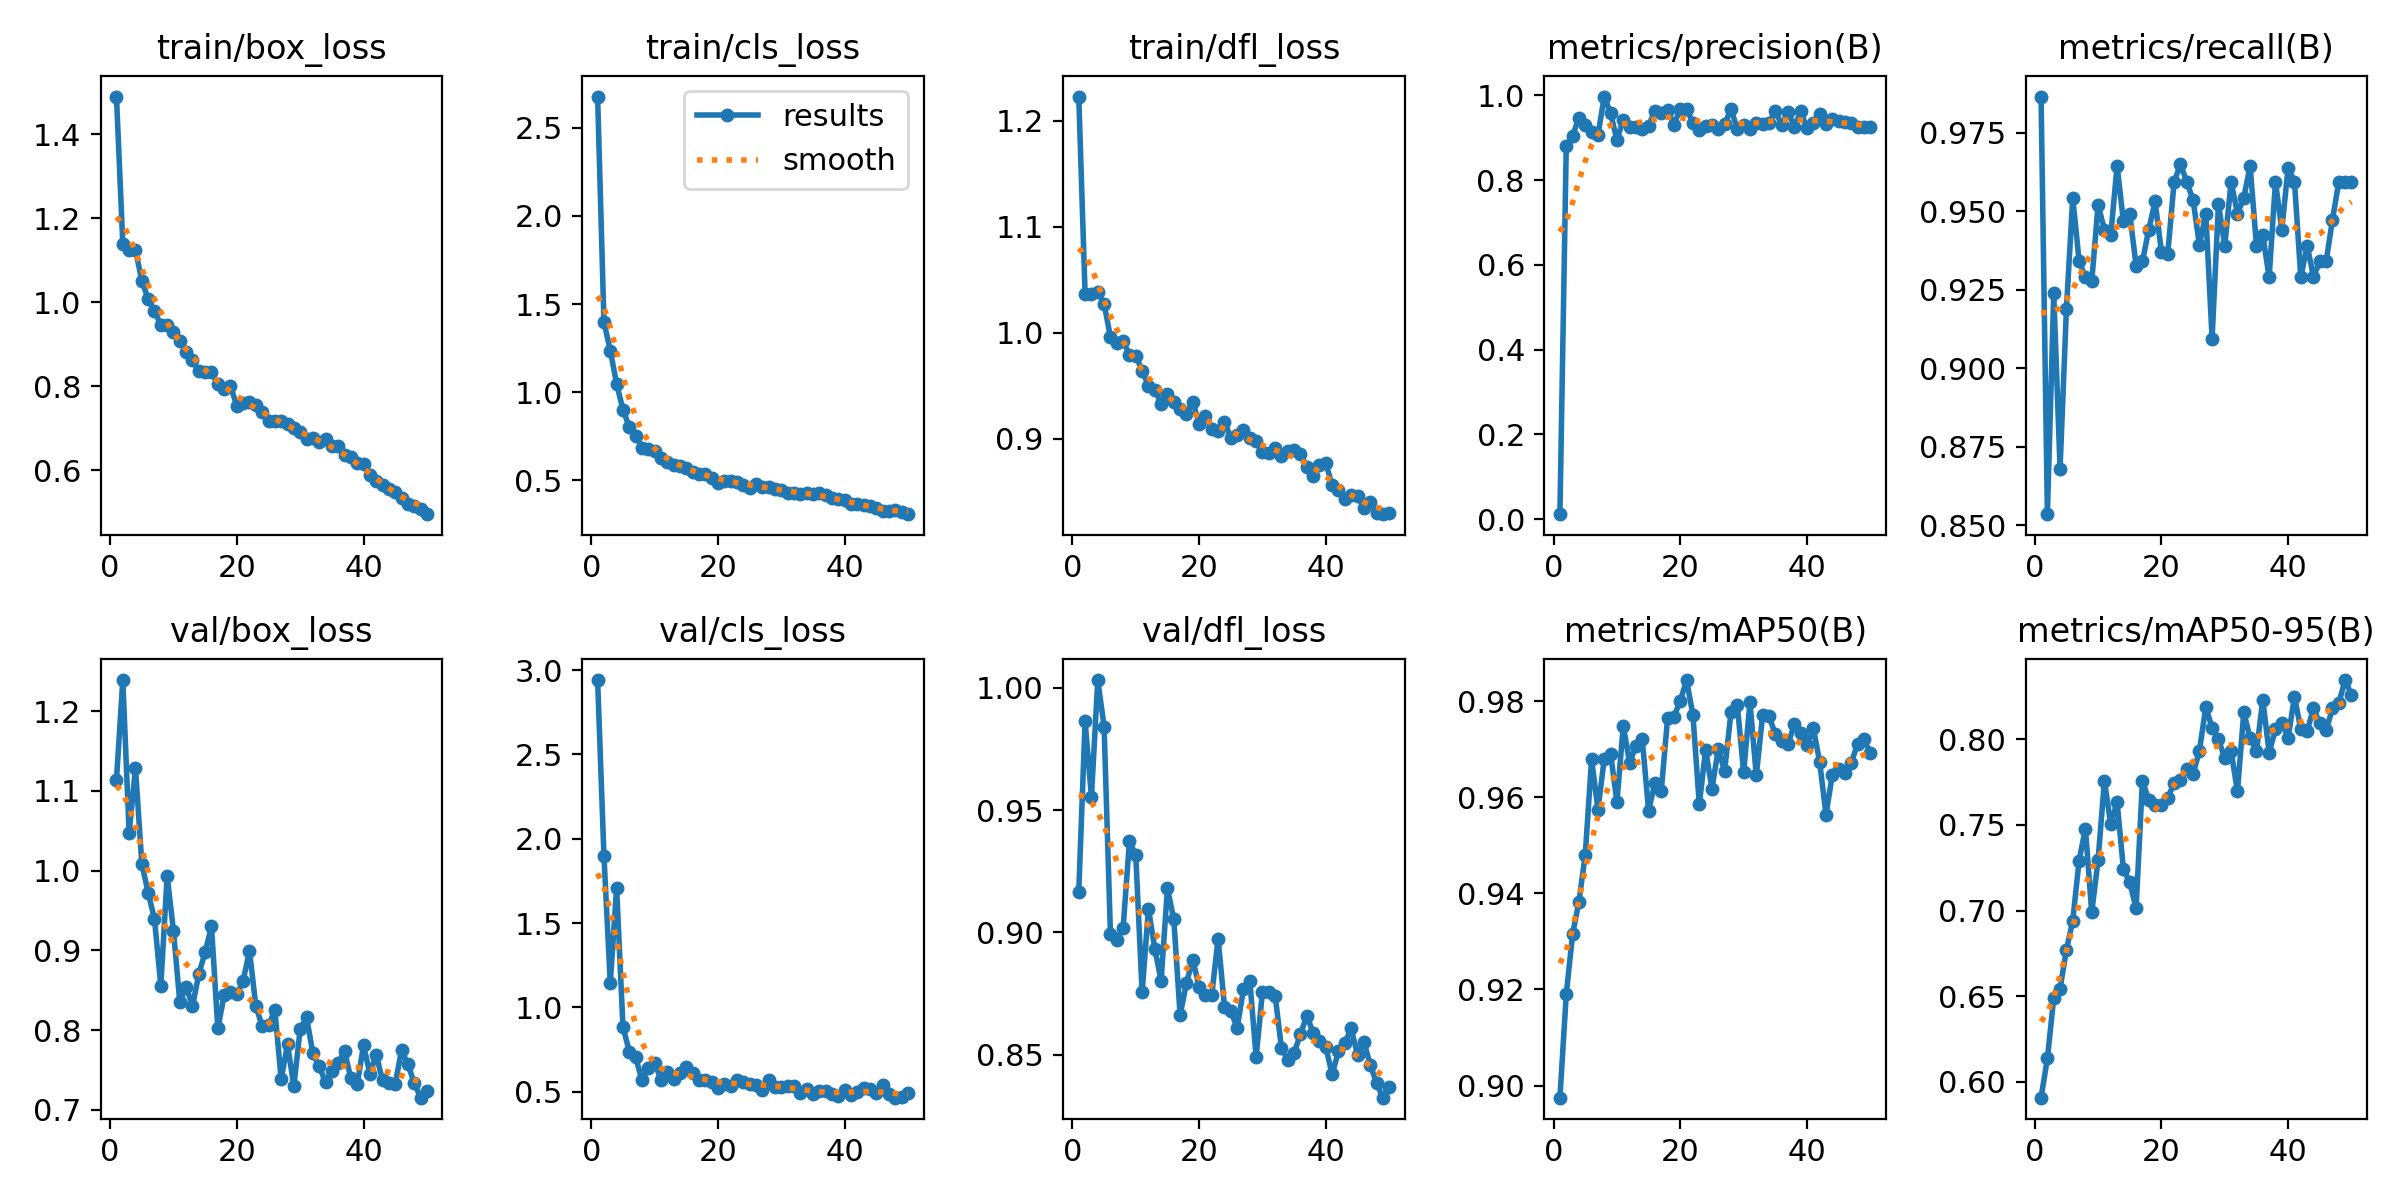

The data file committed next to this chart (first rows):
epoch, time, train/box_loss, train/cls_loss, train/dfl_loss, metrics/precision(B), metrics/recall(B), metrics/mAP50(B), metrics/mAP50-95(B), val/box_loss, val/cls_loss, val/dfl_loss, lr/pg0, lr/pg1, lr/pg2
1, 5.724, 1.489, 2.678, 1.223, 0.01144, 0.9866, 0.8975, 0.5908, 1.114, 2.941, 0.9166, 0.0006536, 0.0006536, 0.0006536
2, 10.76, 1.139, 1.398, 1.036, 0.8797, 0.8535, 0.919, 0.6137, 1.239, 1.898, 0.9863, 0.001294, 0.001294, 0.001294
3, 15.9, 1.125, 1.236, 1.036, 0.9043, 0.9239, 0.9315, 0.6491, 1.047, 1.144, 0.9554, 0.001908, 0.001908, 0.001908
4, 21.05, 1.125, 1.047, 1.038, 0.9477, 0.868, 0.9383, 0.6543, 1.129, 1.71, 1.003, 0.001881, 0.001881, 0.001881
5, 26.41, 1.052, 0.9005, 1.027, 0.931, 0.9188, 0.948, 0.6771, 1.009, 0.8849, 0.9841, 0.001842, 0.001842, 0.001842
6, 31.81, 1.007, 0.8021, 0.9959, 0.9145, 0.9543, 0.9679, 0.694, 0.9724, 0.7387, 0.8993, 0.001802, 0.001802, 0.001802
7, 37.17, 0.9789, 0.7503, 0.9901, 0.9064, 0.9342, 0.9574, 0.7291, 0.9395, 0.7055, 0.897, 0.001762, 0.001762, 0.001762
8, 41.88, 0.9466, 0.6844, 0.9918, 0.9974, 0.9289, 0.9679, 0.7478, 0.8555, 0.5679, 0.9018, 0.001723, 0.001723, 0.001723
9, 46.77, 0.9467, 0.678, 0.9792, 0.9581, 0.9277, 0.969, 0.6989, 0.9934, 0.6439, 0.9372, 0.001683, 0.001683, 0.001683
10, 51.84, 0.9304, 0.6662, 0.9785, 0.895, 0.952, 0.959, 0.7295, 0.9244, 0.6715, 0.9315, 0.001644, 0.001644, 0.001644
11, 57.07, 0.9073, 0.6255, 0.9641, 0.9424, 0.9442, 0.9748, 0.7757, 0.8349, 0.5723, 0.8754, 0.001604, 0.001604, 0.001604
12, 61.92, 0.8827, 0.6061, 0.9501, 0.9252, 0.9424, 0.9671, 0.7502, 0.8545, 0.6181, 0.9096, 0.001564, 0.001564, 0.001564
13, 66.76, 0.8626, 0.588, 0.9457, 0.9252, 0.9645, 0.9707, 0.7633, 0.8301, 0.5753, 0.8933, 0.001525, 0.001525, 0.001525
14, 71.86, 0.8361, 0.5783, 0.9332, 0.921, 0.9468, 0.972, 0.7242, 0.8703, 0.6119, 0.8802, 0.001485, 0.001485, 0.001485
15, 76.7, 0.8346, 0.5686, 0.942, 0.9287, 0.9492, 0.9572, 0.7164, 0.8979, 0.6458, 0.918, 0.001446, 0.001446, 0.001446
16, 81.71, 0.8332, 0.5461, 0.9347, 0.9633, 0.9327, 0.9629, 0.7013, 0.9303, 0.6106, 0.9054, 0.001406, 0.001406, 0.001406
17, 86.61, 0.8052, 0.5372, 0.928, 0.9595, 0.934, 0.9614, 0.7758, 0.8023, 0.5696, 0.8661, 0.001366, 0.001366, 0.001366
18, 91.35, 0.7944, 0.5333, 0.9233, 0.9653, 0.9442, 0.9764, 0.7645, 0.8438, 0.569, 0.8793, 0.001327, 0.001327, 0.001327
19, 96.15, 0.8004, 0.5144, 0.935, 0.9306, 0.9532, 0.9767, 0.7615, 0.8477, 0.5579, 0.8888, 0.001287, 0.001287, 0.001287
20, 101, 0.7541, 0.487, 0.914, 0.9685, 0.9371, 0.98, 0.7616, 0.8448, 0.5218, 0.8777, 0.001248, 0.001248, 0.001248
21, 105.8, 0.7615, 0.4974, 0.921, 0.9685, 0.9364, 0.9844, 0.7658, 0.8622, 0.5473, 0.8742, 0.001208, 0.001208, 0.001208
22, 110.4, 0.7618, 0.4944, 0.9093, 0.9348, 0.9594, 0.977, 0.7743, 0.8993, 0.5328, 0.8745, 0.001168, 0.001168, 0.001168
23, 115.2, 0.7553, 0.4919, 0.9071, 0.9179, 0.9649, 0.9585, 0.7759, 0.8302, 0.5682, 0.8975, 0.001129, 0.001129, 0.001129
24, 120.4, 0.7395, 0.4732, 0.9161, 0.9285, 0.9594, 0.9698, 0.7828, 0.8051, 0.5604, 0.8697, 0.001089, 0.001089, 0.001089
25, 125.1, 0.7186, 0.4571, 0.9008, 0.9306, 0.9536, 0.9618, 0.7797, 0.8059, 0.5472, 0.8678, 0.00105, 0.00105, 0.00105
26, 130.1, 0.7187, 0.4772, 0.9031, 0.9204, 0.9392, 0.97, 0.7933, 0.8255, 0.543, 0.8609, 0.00101, 0.00101, 0.00101
27, 135.1, 0.7181, 0.462, 0.9085, 0.9326, 0.9492, 0.9655, 0.8186, 0.7382, 0.5077, 0.8766, 0.0009704, 0.0009704, 0.0009704
28, 140.8, 0.7109, 0.4633, 0.9002, 0.9676, 0.9094, 0.9776, 0.8067, 0.7822, 0.5718, 0.8803, 0.0009308, 0.0009308, 0.0009308
29, 145.9, 0.7007, 0.4512, 0.8979, 0.9214, 0.9523, 0.9792, 0.7998, 0.7297, 0.5261, 0.849, 0.0008912, 0.0008912, 0.0008912
30, 150.8, 0.6919, 0.4447, 0.8875, 0.9306, 0.9391, 0.9652, 0.7889, 0.8014, 0.5283, 0.8758, 0.0008516, 0.0008516, 0.0008516
31, 155.8, 0.6758, 0.4301, 0.8864, 0.9207, 0.9594, 0.9797, 0.793, 0.816, 0.5366, 0.8754, 0.000812, 0.000812, 0.000812
32, 160.8, 0.6761, 0.4293, 0.8907, 0.9341, 0.9492, 0.9645, 0.7695, 0.7715, 0.5362, 0.874, 0.0007724, 0.0007724, 0.0007724
33, 165.8, 0.6668, 0.4219, 0.8838, 0.9317, 0.9543, 0.9771, 0.8156, 0.7545, 0.4939, 0.8526, 0.0007328, 0.0007328, 0.0007328
34, 170.8, 0.676, 0.428, 0.8887, 0.9343, 0.9645, 0.9768, 0.8007, 0.7349, 0.5144, 0.848, 0.0006932, 0.0006932, 0.0006932
35, 175.6, 0.6579, 0.4219, 0.8896, 0.9641, 0.9391, 0.9732, 0.7928, 0.7489, 0.484, 0.8508, 0.0006536, 0.0006536, 0.0006536
36, 180.5, 0.6582, 0.4258, 0.8859, 0.9299, 0.9424, 0.9718, 0.823, 0.7589, 0.5063, 0.8583, 0.000614, 0.000614, 0.000614
37, 185.4, 0.6358, 0.4164, 0.8731, 0.962, 0.9289, 0.971, 0.7921, 0.7734, 0.5029, 0.8659, 0.0005744, 0.0005744, 0.0005744
38, 190.1, 0.6317, 0.3989, 0.8647, 0.9264, 0.9594, 0.9751, 0.8056, 0.7395, 0.4867, 0.8589, 0.0005348, 0.0005348, 0.0005348
39, 195, 0.617, 0.3911, 0.8747, 0.9621, 0.9442, 0.9733, 0.8094, 0.732, 0.4746, 0.8556, 0.0004952, 0.0004952, 0.0004952
40, 199.8, 0.6146, 0.3867, 0.8769, 0.9223, 0.9639, 0.9708, 0.8009, 0.7811, 0.5095, 0.8529, 0.0004556, 0.0004556, 0.0004556
41, 218.6, 0.5904, 0.3667, 0.8559, 0.9344, 0.9594, 0.9744, 0.8248, 0.7454, 0.479, 0.8419, 0.000416, 0.000416, 0.000416
42, 223.4, 0.5745, 0.3654, 0.852, 0.9567, 0.9289, 0.9674, 0.8057, 0.7693, 0.4959, 0.8514, 0.0003764, 0.0003764, 0.0003764
43, 228.2, 0.5656, 0.357, 0.8428, 0.9325, 0.9391, 0.9563, 0.8047, 0.7369, 0.5247, 0.8549, 0.0003368, 0.0003368, 0.0003368
44, 233, 0.5551, 0.3542, 0.8471, 0.9433, 0.9292, 0.9646, 0.8179, 0.7341, 0.5178, 0.8607, 0.0002972, 0.0002972, 0.0002972
45, 237.7, 0.5477, 0.3418, 0.8456, 0.9392, 0.934, 0.9659, 0.8091, 0.7327, 0.4917, 0.8498, 0.0002576, 0.0002576, 0.0002576
46, 242.3, 0.5355, 0.3268, 0.8345, 0.9365, 0.934, 0.965, 0.8052, 0.7748, 0.538, 0.8553, 0.000218, 0.000218, 0.000218
47, 247.2, 0.5202, 0.3232, 0.8398, 0.9349, 0.9473, 0.9671, 0.8179, 0.757, 0.4865, 0.8459, 0.0001784, 0.0001784, 0.0001784
48, 252.1, 0.5163, 0.3288, 0.8298, 0.9256, 0.9594, 0.9711, 0.8211, 0.7339, 0.4651, 0.8384, 0.0001388, 0.0001388, 0.0001388
49, 256.9, 0.5074, 0.3199, 0.8287, 0.9256, 0.9594, 0.972, 0.8345, 0.7153, 0.4665, 0.8324, 9.92e-05, 9.92e-05, 9.92e-05
50, 261.8, 0.4961, 0.3073, 0.8298, 0.9253, 0.9594, 0.9692, 0.8258, 0.7232, 0.4918, 0.8368, 5.96e-05, 5.96e-05, 5.96e-05
